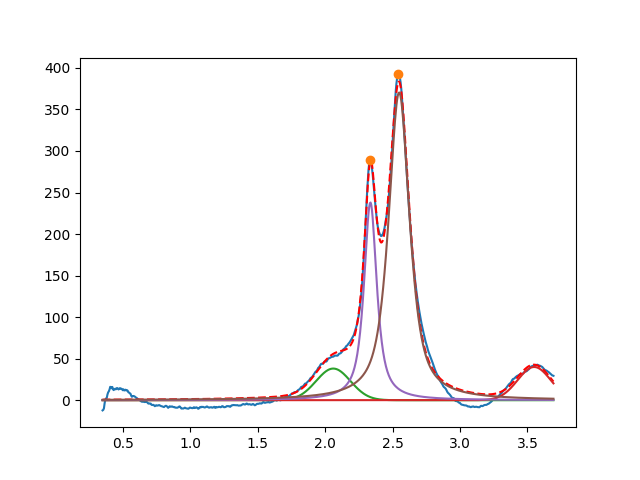

Data behind this chart, as committed beside it:
2.060316003391281736e+00, 3.810318228027062304e+01, 2.999999999999994338e-01, 9.999999999999998890e-01
3.549999999999999378e+00, 3.999999999976895282e+01, 2.886429520824206896e-01, 9.999999999999998890e-01
2.335564689935813121e+00, 2.381069277123944801e+02, 1.130282896637298806e-01, 1.612123441666021006e-01
2.548542205569757080e+00, 3.704325312682700542e+02, 1.852391038483222341e-01, 2.498646022094794250e-01
